pico-8 play session: mixed d-pad (fixed 12-tick cycle), after a click and taps of 🅾, ❎, 🅾+❎, 🅾 in the second before t = 0

[t = 1 s] mixed d-pad (1.2s cycle ×~1): → ← ↑ ↓ + 🅾/❎ taps, ~1s
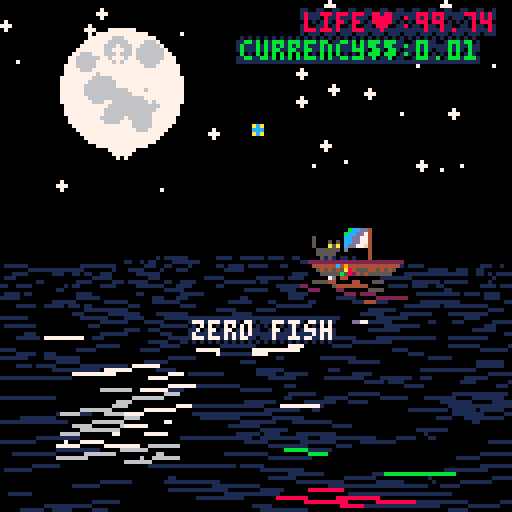
[t = 2 s] mixed d-pad (1.2s cycle ×~1): → ← ↑ ↓ + 🅾/❎ taps, ~2s
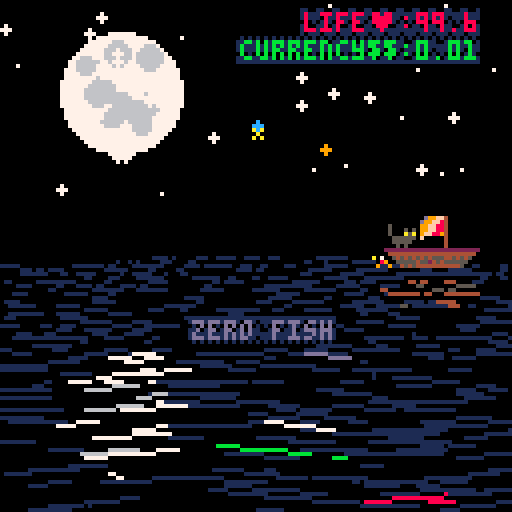
[t = 4 s] mixed d-pad (1.2s cycle ×~3): → ← ↑ ↓ + 🅾/❎ taps, ~4s
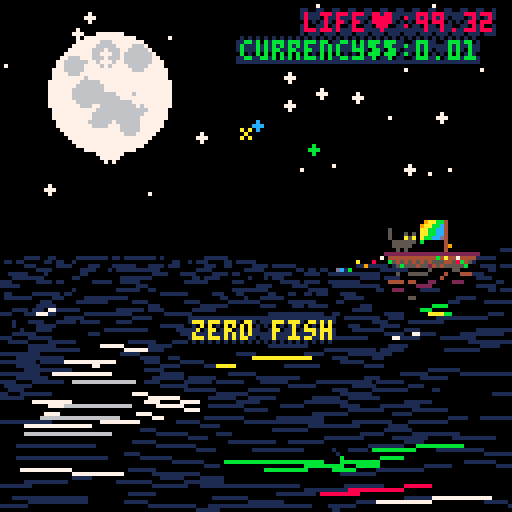
[t = 6 s] mixed d-pad (1.2s cycle ×~5): → ← ↑ ↓ + 🅾/❎ taps, ~6s
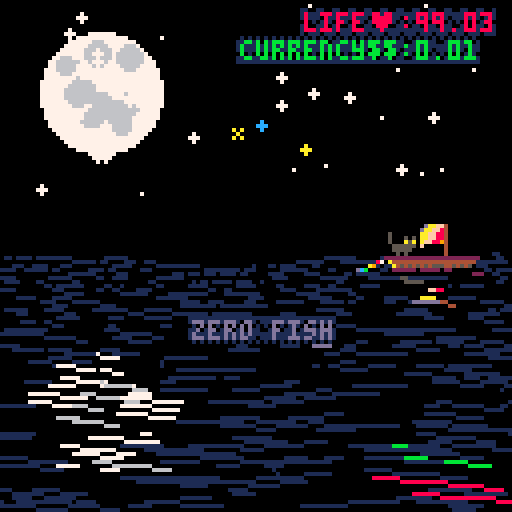
[t = 8 s] mixed d-pad (1.2s cycle ×~6): → ← ↑ ↓ + 🅾/❎ taps, ~8s
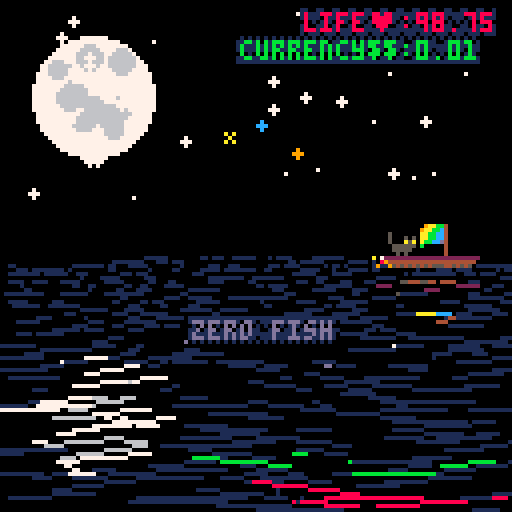

pico-8 cartridge
version 18
__lua__
--disregard life,
--acquire currency

function _salt()
 return stat(85)*rnd(1)
end
salt=_salt()
--player and view objs
function resetp()
 for x=16,23 do
  for y=8,15 do
   sset(x,y,0)
  end
 end
 rocks={8,9,11}
	p={x=10,y=56,dx=0.1,dy=0.1,
	 hp=100,c=0.01,fp=0}
	start=false
end
resetp()
v={x=0,y=0}
bob={x=0,y=0,dx=0,dy=0,z=0}

function drawsky(w)
	cls() fillp() pal()
	local x=30
	if (w) x=30+rnd(69)
	circfill(x,22,15,7)
	for i=0,20 do
	 circfill(x-9+rnd(18),
	  12+rnd(20),rnd(4),6)
	end
	for i=0,38 do
	 circfill(rnd(128),
	  rnd(64),rnd(2),7)
	end
	if p and p.bob then
		for i=1,#rocks do
		 circfill(x-16+i*8,
		  14+i%2*12,1,
		  rocks[i])
		end
	end
	
	
	circfill(48+rnd(64),
	  16+rnd(32),1,14)
	
	line(63,31,65,33,10)
	line(65,31,63,33,10)
	--save sky as sprite
	flip()
	memcpy(0x1000,0x6000,64*128)
end
drawsky()

function _draw()
 local st = sin(t())
 --kitty tail
 for i=0,3 do
 sset(i,10,0)
 end
 sset(flr(1.5+1.5*st),10,5)
 --kitty blink
 local bl=st>0.98 and 5 or 10
 sset(5,12,bl)
 sset(7,12,bl)
 
 --rainbowflag
 for i=9,14 do
  for k=8,14 do
   local c=0
   local w=sin(i/10+t())
   if k>8+w and
    k<13+w then
    c=8+(k/3+i/2+t()*10)%8
   end
   sset(i,k,c)
  end
 end
 
 
 pal()
	palt(0,false)
 if p.free and wrp==0 then
  warp()
 end
	if wrp>0 then
	 for i=0,16 do
	 	pal(i,(i+wrp)%16)
	 end
	 rectfill(0,0,127,127,wrp%8)
	 wrp=wrp-1
	else
		cls(0)
		sspr(v.x/65,v.y/65+64,128,64)
	end
	
 ghost=nil
 ship=nil
	sl=newsprl()
	for ix=-1,0 do
	 for iy=-1,0 do
		 local x=pget(ix+64+v.x/256,iy+32+v.y/256)
   if x==7 or x==14 or x==10 
    or x==8 or x==9 or x==11 then
		  ghost={xx=x,
		   x=0,
		   y=0,w=8,
		   h=6,
		   dx=128-(v.x%256)/2,
			  dy=128-(v.y%128)/2,
			  dw=8,dh=6}
			 
			 if ghost.xx==14 then
			  --big ghost
			 	ghost.x=8
			 elseif ghost.xx==10 then
			  --fish ghost
			  ghost.x=24
			 elseif ghost.xx==8 
			  or ghost.xx==9
			  or ghost.xx==11 then
			  --moonrocks
			  ghost.x=120
			  ghost.dw=0
			 end
			 
			 sl:adds(ghost)
			 break
		 end
		end
		if (ghost) break
	end
 ship={
	 x=0,y=8,w=24,
	 h=13,
	 dx=p.x,
		dy=p.y,
		dw=24,dh=13,
		f=p.dx<0}
	if(p.hp==0)ship.dh=msgs.t/120
	sl:adds(ship)
	
	if not ghost and wrp<1
	 and msgs.t==0
	 and pget(100,1)>0 then
	 dollar={
	  x=16,y=0,w=8,h=7,
   dx=128-(v.x%256)/2,
	  dy=128-(v.y%128)/2,
			dw=8,dh=7}
		sl:adds(dollar)
	else
	 dollar=nil
	end
	
 uis={}
 if start and p.hp>0 and not p.free then
	 ui({s='life♥:'.. flr(p.hp*100)/100 ..' ',
	 x=76,y=3,c=8})
	 ui({s='currency$$:'..p.c,
	 x=60,y=10,c=11})
	 if p.bob then
		 ui({s='fishˇ:'..p.fp.. ' ',
		 x=76,y=17,c=9})
		end
	 
	 mrox={}
	 mrox[8]='♥'
	 mrox[9]='ˇ'
	 mrox[11]='$$'
		for i=1,#rocks do
		 mrox[rocks[i]]=''
		end
		local s
		 =mrox[8]..mrox[11]..mrox[9]
		if #s>0 then
		 ui({s=s..'  ',
			 x=2,y=2,c=14})
		end
	elseif not start then
		ui({s='disregard life',
	 x=50,y=8,c=8})
		ui({s='acquire currency',
	 x=50,y=15,c=11})
	 ui({s='follow the stars',
	 x=50,y=32,c=9})
	 ui({s='trade with sailors',
	 x=50,y=39,c=9})
	 ui({s='find a way home',
	 x=50,y=46,c=9})
	 ui({s='sail: ⬆️⬇️⬅️➡️    ',
	 x=50,y=60,c=6})
	end
 if p.free then
 	ui({s="you are free",
 		x=38+sin(t()/6.7)*32,
 		y=32+sin(t()/3.1)*32,
 		c=8+(t()*10)%8})
 end
 if start and ghost and near(ghost,ship) then
  --msgs={t=0}
  if ghost.x==0 then
   --normal ghost
	  ui({s='ahoy fair maiden.',
	  x=48,y=32,c=9})
	  ui({s='care to trade?',
	  x=48,y=39,c=9})
	  
	  ui({s='z🅾️:♥+1:$$'..rate()*-1 ..'  ',
	  x=48,y=46,c=8})
	  ui({s='x❎:♥-1:$$'..rate()..'  ',
	  x=48,y=53,c=11})
	 elseif ghost.xx==10 then
	 	ui({s="you buy pole:z🅾️ ",
	  x=40,y=24,c=9})
	  ui({s="go fish:z🅾️ ",
	  x=40,y=30,c=9})
	  ui({s="i buy fish:x❎ ",
	  x=40,y=36,c=9})
	  ui({s="eat fish:x❎ ",
	  x=40,y=42,c=9})
	  
	  if p.bob then
		  ui({s='z🅾️:wisdom:free ',
		  x=40,y=49,c=8})
	  else
		  ui({s='z🅾️:buy pole:$$-2.99 ',
		  x=40,y=49,c=8})
   end
	  ui({s="x❎:sell fish:$$+5 ",
	  x=40,y=56,c=11})
	 elseif ghost.xx==14
	  and not p.free then
	  --big ghost
	 	ui({s='do you ever dream',
	  x=32,y=30,c=7+flr(v.x*v.y)%8})
	  ui({s='of just flying away?',
	  x=32,y=37,c=7+flr(v.x*v.y)%8})
	  
	  ui({s='z🅾️:$$-100:freedom ',
	  x=48,y=46,c=8})
	  ui({s="x❎:♥-1:i'm lost  ",
	  x=48,y=53,c=11})
	 end
  if not greeted then
   greet(rate())
   greeted=true
  end
 else
  greeted=false
 end
 
	
	--bob
	if p.bob then
  dbob()
	end
 
	palt(0,true)
	drawmsg()
 uid(true) --textreflect
 sl:drawr() --spritereflect
 pal(14,7+flr(v.x*v.y)%8)
 rectfill(0,64,128,128,0)
 water()
	palt(0,false)
	sspr(v.x/65,v.y/65+64,128,64)
 
 circfill(64+v.x/256,32+v.y/256,1,12)

	palt(0,true)
	
	
 sl:draws() -- sprites
 
 if p.bob and bob.b and bob.y!=0 then
	 line(
	  ship.f and ship.dx or
	  ship.dx+ship.dw,
	  ship.dy-ship.b,
	  bob.f and dx+8 or dx,
	  bobs.dy-bobs.b,5)
 end
 if p.bob and bob.b
  and bob.y>=bob.z then
	  splash(bob,bobs,true)
	end
	
	
 splash(p,ship)
 uid(false)
end

menuitem(1,'hard mode',function ()
 resetp()
 sfxlp(3,0)
 p.hp=50
end)
menuitem(2,'impossible',function ()
 resetp()
 sfxlp(3,0)
 p.hp=10
end)
-->8
--update
function _update60()
 
 --sound
 if t()%(8+rnd(2))<0.5 then
  wave()
  _theme()
 end
 local pv = abs(p.dx)+abs(p.dy)
 if (rnd(pv)>3) wake(pv)

 if (dead()) return
 --ctrls
 if (p.dx!=0) p.dx=p.dx*.97
 if (p.dy!=0) p.dy=p.dy*.97
	if btn(0) then
	 if p.dx > -2 then
	  p.dx=p.dx-0.1
	 end
	end
	if btn(1) then
	 if p.dx < 2 then
	  p.dx=p.dx+0.1
	 end
	end
	if btn(2) then
	 if p.dy > -2 then
	  p.dy=p.dy-0.1
	 end
	end
	if btn(3) then
	 if p.dy < 3 then
	  p.dy=p.dy+0.1
	 end
	end
	p.x=p.x+p.dx
 p.y=p.y+p.dy
	if p.x > 96 then
  v.x=v.x+p.x-96
	 p.x=96
 elseif p.x < 6 then
  v.x=v.x+p.x-6
  p.x=6
 end
	if p.y > 100 then
  v.y=v.y+(p.y-100)/1.4
  p.y=100
 elseif p.y < 55 and not p.free then
  v.y=v.y+(p.y-55)/1.4
  p.y=55
 end
 --boundaries
	if (v.x<-64*40) v.x=64*40
	if (v.x>64*40) v.x=-64*40
	if (v.y>64*20) v.y=-64*20
	if (v.y<-64*20) v.y=64*20
	
	if not bob.b and 
	 ghost and near(ghost,ship) then
  if btnp(4) then --z♥
   if ghost.x==0 then
    p.c=p.c-rate()
    if not broke() then
     p.hp=p.hp+1
			 	msgs={s='-'..rate()..'$$ for +♥ ',
				 		x=32}
    end
    warp()
   elseif ghost.xx==10 
    and not p.bob then
     p.c=p.c-2.99
     if not broke() then
      getpole()
				 	msgs={s='got fishing pole! z🅾️ ',
					 		x=20}
     end
   elseif ghost.xx==10 then
    wise()
   elseif ghost.xx==14 then
    p.c=p.c-100
    if not broke() then
     p.free=true
     happy()
    end
   end
	 elseif btnp(5) then --x$$
	  if ghost.x==0 then
	  	p.c=p.c+rate()
	  	if not broke() then
	  	 p.hp=p.hp-1
	  	 
	    msgs={s=rate()..'$$ for -♥ ',
					 		x=32}
				 warp()
				end
	  elseif ghost.xx==10 then --fish ghost
	   if not zerofish() then
	    p.c=p.c+5
	    p.fp=p.fp-1
	    msgs={s='sold fish +5$$',
					 		x=32}
	   end
	  elseif ghost.xx==14 then --big ghost
	   p.hp=p.hp-1
	   lost()
	   warp()
	  end
	 end
 elseif btnp(4)
  and not bob.b
  and msgs.t<150 then
  wake(7)
  fish()
 elseif btnp(5) then
  if not zerofish() then
	  p.fp=p.fp-1
	  p.hp=p.hp+5
   msgs={s='ate fish +5♥ ',
			 		x=32}
			greet()
		end
 end
 
 if bob.b then
	 if bob.y < bob.z then
	 	bob.x=bob.x+bob.dx
	  if bob.x>120 then
	   bob.x=120
	   bob.dx=0
	  end
	  if bob.x<1 then
	   bob.x=1
	   bob.dx=0
	  end
	  
	  bob.y=bob.y+bob.dy
	  bob.dy=bob.dy+0.2
	 elseif bob.dy!=0 then
	  bob.dx=0
	  bob.dy=-bob.dy/1.37
	  wake(13)
	 elseif _salt()<0.169 or
	  (msgs.t and msgs.t<10 and msgs.t>0) then
	  if bob.n then
	   nofish()
	  else
	   nibfish()
	  end
	 end
	 
	 if bob.dy>=0 and
	   btn() > 0 then
   bob.b=false
   if btn(4) then
    reelfish()
   else
    nofish()
   end
  end
 end
 
 if dollar and near(dollar,ship) then
  warp()
  p.c=p.c+1
 	msgs={s='found currency$$!',
	 		x=24,y=48}
 end

 if start then p.hp=p.hp-0.00237

	if #rocks==0 then
	 p.hp=999
	 p.c=999
	end

 elseif btnp()>0 then
  start=true
  theme()
 end
end
-->8
--sounders
sfx_addr = 0x3200
sfx_len = 68
function write_note(i,n,w,e,v,p)
 n1=(w%0b100)*0b1000000+p
 n2=w/0b100+
    v*0b10+
    e*0b10000	
    //+c*0b10000000
 poke(n*2+sfx_addr+i*sfx_len,n1)
 poke(n*2+1+sfx_addr+i*sfx_len,n2)
 
end

function sfxspd(i,s)
 poke(65+sfx_addr+i*sfx_len,s)
end

function sfxlp(i,l)
 poke(66+sfx_addr+i*sfx_len,0)
 poke(67+sfx_addr+i*sfx_len,l)
end

function wave()
 local p=flr(rnd(64))
 write_note(0,0,6,4,1+flr(rnd(1)),p)
 write_note(0,1,6,5,1+flr(rnd(1)),p)
 
 sfxspd(0,192+flr(rnd(64)))
 sfxlp(0,3)
 sfx(0)
end

function wake(v)
 local p=(8+flr(rnd(v*8)))%32
 write_note(1,0,6,4,1+flr(rnd(2)),p)
 
 sfxspd(1,8+flr(rnd(16)))
 sfx(1)
end

--1,5,8,11,13,
notes={8,21,25,28,31,33,38,41}
function song(s)
 srand(s)
 for i=0,9 do
 local p=notes[1+flr(rnd(#notes))]
 	write_note(2,i,7,4,flr(rnd(8)),p)
 end
 
 sfxspd(2,32)
 sfx(2)
end

function greet(s)
 srand(s)
 for i=0,9 do
 local p=notes[1+flr(rnd(#notes))]
 	write_note(2,i,7,4,1+flr(rnd(7)),p)
 end
 
 sfxspd(2,8)
 sfx(2)
end

function bad()
 for i=0,2 do
  write_note(3,i,5,5,7,24-i)
 end
 sfxspd(3,24)
 sfx(-1,1)
 sfx(3)
end

function sad()
 for i=0,4 do
  write_note(3,i,3,4,7-i,20-i*3)
 end
 sfxspd(3,200)
 sfx(-1,0)
 sfx(-1,1)
 sfx(3)
end

function happy()
 for i=0,32 do
  write_note(3,i,3,5,1+flr(rnd(7)),
   6+notes[1+flr(rnd(#notes))])
 end
 
 sfxspd(3,16)
 sfxlp(3,33)
 sfx(-1,0)
 sfx(-1,1)
 sfx(3)
end

function theme()
 srand(salt)
 for i=0,32 do
  write_note(4,i,flr(rnd(5)),
  (4+flr(rnd(2))),
  flr(rnd(1.9)),
   6+notes[1+flr(rnd(#notes))])
 end
 
 sfxspd(4,20)
 sfxlp(4,30)
 sfx(4)
end
function _theme()
 sfxspd(4,1+flr(rnd(250)))
end
-->8
--helpers
wrp=0
function warp()
 salt=_salt()
	song(salt)
--	v.x=rnd(128*32)-64*32
--	v.y=rnd(128*16)-64*16
	p.dx=rnd(8)-4
	p.dy=rnd(8)-4
	wrp=16
 drawsky(true)
end

function getpole()
 p.bob=true
 for x=16,23 do
  for y=8,15 do
   sset(x,y,sget(x,y+16))
  end
 end
 warp()
end
function fish()
 if (not p.bob) return
 bob.f=ship.f
 bob.b=true
 bob.x=ship.dx+
	  (ship.f and -8 or ship.dw)

	bob.y=ship.dy
	bob.z=ship.dy+ship.dh
 bob.dx=ship.f and -1.4 or 1.4
 bob.dy=-3.3
end
function reelfish()
 bob.x+=0.5*(bob.f and 1 or -1)
 
 if bob.f and bobs.dx+bobs.dw>=
    ship.dx or
    not bob.f and bobs.dx<=
    ship.dx+ship.dw then
	 
	 if bob.n 
	  and not moonrock() then
		 msgs={s='caught a fish!ˇ ',
		 	x=24,t=60*3}
		 p.fp=p.fp+1
	  song(rate())
	 else
	  salt=_salt()
		end
  bob.b=false
  bob.n=false
	else
  bob.b=true
 end
end

mrt='got moonrock of '
function moonrock()
 local s=nil
 if (not ghost) return false
 
 if ghost.xx==8 then
    s=mrt..'life!♥ '
 elseif ghost.xx==9 then
    s=mrt..'fish!ˇ '
 elseif ghost.xx==11 then
    s=mrt..'currency!$$'
	end
	if s then
	 msgs={s=s,x=8,t=60*4}
  del(rocks,ghost.xx)
  warp()
	 return true
	end
 return false
end
function nibfish()
		  bob.n=true
		  msgs={s='reel it in! z🅾️ ',
		 		x=24,t=60*4}
	   greet(rate())
end
function nofish()
  if bob.n then
		  	msgs={s='it got away',
		 			x=24,t=60*3}
		   bob.n=false
		   bad()
		end
		   bob.b=false
end
function zerofish()
 if p.fp<=0 then
   msgs={s='zero fish',
			 		x=48}
			bad()
			return true
	else
	 return false
	end
end

function rate()
 return min(9.99, abs
  (flr((v.y/v.x)*100)/100))
end
function near(a,b)
 return
  abs((a.dx+a.dw)-(b.dx+b.dw))<16
  and
  abs((a.dy+a.dh)-(b.dy+b.dh))<16
end

-->8
--drawers
msgs={t=0}
function messege(m)
 msgs=m
end

function drawmsg()
 local m=msgs
 if (not m.y) m.y=80
 if (not m.t) m.t=60
 if m.t>0 then
  m.c=7+(m.t/3.3)%8
  ui(m)
		m.t=m.t-1
	end
end
wisdom={
 'lost:grieving:attachment',
 'found:happy:care free',
 'blinky star:★😐★:go home   ',
 'blue star:you:cat boat',
 'yellow star:me:buy fish',
 'white star:sailors:buy life',
 'moon:sailors:fish for rocks',
 'get rocks:immortal:infinite',
 'go fish:on colors:moon rocks',
 '3 moonrocks:♥ˇ$$:3 colors  ',
 'home:heart:i heart fish',
 'cat:love fish:home',
 'cat:no fish:lost',
 'love:here:home everywhere',
 'hear song:no sailor:moonrock'
}
function wise()
 msgs={s=wisdom[1+flr(rnd(#wisdom))],
		 		x=8,t=100}
end
function lost()
 sad()
 msgs={s="★blue star is you★  ",
 	x=24,t=100}
end

function dead()
 if p.hp <= 0 then
  p.hp=0
  sad()
  p.bob=false
 	msgs={s='you are dead!',
 		x=32,t=60*20}
  return true
 else
  return false
 end
end

function broke()
 if p.c<0 then
  bad()
  p.c=0
 	msgs=
 	 {s='you must acquire more currency!',
 	x=3,t=60*2}
  return true
 else
  return false
 end
end

uis=nil
function ui(u)
 add(uis,u)
end
function uid(r)
 fillp(0x8560)
 foreach(uis,function(u)
	 local y=u.y
  if (r and y>64) y=116-y
  rectfill(u.x-1,y-1,
   u.x-1+#u.s*4,y+5,1)
  ?u.s,u.x,y,u.c
 end)
end

function dbob()
		if bob.b then
		 dx=bob.x
		 dy=bob.y
	 else
	  dx=ship.dx+
		  (ship.f and -8 or ship.dw)
		 dy=ship.dy
		if bob.x!=0 and abs(bob.x-dx)>4 then
	  bob.x=flr((bob.x+dx)/2)
	  dx=bob.x
	 else bob.x=0
	 end
	 
	 
	 if bob.y!=0 and abs(bob.y-dy)>4 then
	  bob.y=flr((bob.y+dy)/2)
	  dy=bob.y
	 else bob.y=0
	 end
		
		end
		
		
		local bh=bob.b and bob.y>=bob.z
		 and 4 or 8
		bobs={
		 x=24,y=8,w=8,
		 h=bh,
		 dx=dx,
			dy=dy,
			dw=8,dh=bh,
			f=ship.f}
		if bob.b then
		 bobs.f=bob.f
		end
		if bob.n then
		 bobs.dy+=1.5*sin(t()*5)
		 bob.dx-=2+2*sin(t()*3)
		 bobs.h-=2+2*sin(t()*4)
		end
		sl:adds(bobs)
end


function newsprl()
 return {
  f=nil,
  adds=addspr,
  draws=drawsprl,
  drawr=drawreflect
 }
end
function addspr(self,s)
 if not self.f then
  self.f=s
  return
 end
 local c=self.f
 local l=nil
 while c do
	 if c.dy+c.dh > s.dy+s.dh then
	  if (self.f==c) self.f=s
	  if (l) l.next=s
   s.next=c
   return
  end
	 if not c.next then
	  c.next=s
	  return
	 end
	 l=c
  c=c.next
 end
end

function drawsprl(self,r)
 local c=self.f
 local b
 local yy
 while c do
  b=sin((v.x-c.dy)/99+t()/3.3)*2
  c.b=b
	 if r and c.dy>54 then
	  yy=129-c.dh*2-c.dy-b
	 else
	  yy=c.dy-b
	 end
  sspr(c.x,c.y,c.w,
   c.h+b,
   c.dx,
   yy,
   c.dw,
   c.dh+b,c.f)
  c=c.next
 end
end

function drawreflect(self)
 self:draws(true)
end

function splash(p,s,r)
 local v=abs(p.dx) + abs(p.dy)
 if v > 0.3 then
	 v=min(2.5,v)
	 local f=s.f
	 if r then
	   v=1/v
	   f=not f
	 end
  for i=0,v*6,.9 do
   pset(
    s.dx+(f and s.dw-v or v)
    +15*(f and -1 or 1)*v/2
     *cos((i/44+t())%0.4),
    min(p.dy+1,2)*rnd(1+i/3)
     *(sin(i/11+t())-1)
     +sin(i/8)
    +s.dy+s.dh-1,
    7+(i+s.dy)%8)
  end
 end
end

function water()
 local x,y,w,z,c
 local s=127
 local q=39
 local tt=t()*30+v.x-v.y
 local of=104
 local ra=100
 local sc=1.61
 srand(salt)
 fillp()
	for y=0,q do
		z=q/(y+1)
		for i=0,z*8 do
	
			x=2+(rnd(s)-2*v.x/z)%s-1
			w=sin((v.y/30)+rnd()+t()/2)*14/z
			if w>0.1 then
			 line(x-w,2.2*sin((y/2+tt+x-w)/ra)+of-q+y*sc,
			  x+w,2.2*sin((y/3+tt+x+w)/ra)+of-q+y*sc,
			  max(1,pget(x,sc*q-y*sc)))
		 end
		end
	end
end
__gfx__
00000000e00ee00e00000000000ee000000000000000000000000000000000000000000000000000000000000000000000000000000000000000000000000000
000ee00000eeee0000003333e0eeee0e000000000000000000000000000000000000000000000000000000000000000000000000000000000000000000000000
00eeee000e0ee0e03333bbb30eeeeee0000000000000000000000000000000000000000000000000000000000000000000000000000000000000000000000000
0007f000eee00eee3bbb33b30ee7fee0000000000000000000000000000000000000000000000000000000000000000000000000000000000000000000000000
000ff000eeeeeeee3b33bbb300effe00000000000000000000000000000000000000000000000000000000000000000000000000000000000000000000000000
00f44f000eeeeee03bbb333300f44f00000000000000000000000000000000000000000000000000000000000000000000000000000000000000000000000000
0004400000eeee003333000000044000000000000000000000000000000000000000000000000000000000000000000000000000000000000000000000000000
00044000e00ee00e0000000000044000000000000000000000000000000000000000000000000000000000000000000000000000000000000000000000000000
00000000000000040000000028200000000000000000000000000000000000000000000000000000000000000000000000000000000000000000000000000000
00000000000000040000000088800000000000000000000000000000000000000000000000000000000000000000000000000000000000000000000000000000
00500000000000040000000028200000000000000000000000000000000000000000000000000000000000000000000000000000000000000000000000000000
05000505000000040000000000600000000000000000000000000000000000000000000000000000000000000000000000000000000000000000000000000000
05000a5a000000040000000000606000000000000000000000000000000000000000000000000000000000000000000000000000000000000000000000000000
00555555000000040000000000060000000000000000000000000000000000000000000000000000000000000000000000000000000000000000000000000000
00555550000000040000000000000000000000000000000000000000000000000000000000000000000000000000000000000000000000000000000000000000
00050500000000040000000000000000000000000000000000000000000000000000000000000000000000000000000000000000000000000000000000000000
22222222222222222222222200000000000000000000000000000000000000000000000000000000000000000000000000000000000000000000000000000000
04444444444444444444444000000000000000000000000000000000000000000000000000000000000000000000000000000000000000000000000000000000
00545454545455544545450000000000000000000000000000000000000000000000000000000000000000000000000000000000000000000000000000000000
00055555455245455555500000000000000000000000000000000000000000000000000000000000000000000000000000000000000000000000000000000000
00004545444444444445000000000000000000000000000000000000000000000000000000000000000000000000000000000000000000000000000000000000
00000222222222222250000000000000000000000000000000000000000000000000000000000000000000000000000000000000000000000000000000000000
00002200000000000000000000000000000000000000000000000000000000000000000000000000000000000000000000000000000000000000000000000000
00000000000000000000000000000000000000000000000000000000000000000000000000000000000000000000000000000000000000000000000000000000
00000000000000000000004400000000000000000000000000000000000000000000000000000000000000000000000000000000000000000000000000000000
00000000000000000000440500000000000000000000000000000000000000000000000000000000000000000000000000000000000000000000000000000000
00000000000000000004055000000000000000000000000000000000000000000000000000000000000000000000000000000000000000000000000000000000
00000000000000000040500000000000000000000000000000000000000000000000000000000000000000000000000000000000000000000000000000000000
00000000000000000040500000000000000000000000000000000000000000000000000000000000000000000000000000000000000000000000000000000000
00000000000000000405000000000000000000000000000000000000000000000000000000000000000000000000000000000000000000000000000000000000
00000000000000000450000000000000000000000000000000000000000000000000000000000000000000000000000000000000000000000000000000000000
00000000000000000490000000000000000000000000000000000000000000000000000000000000000000000000000000000000000000000000000000000000
00000000000000000000000000000000000000000000000000000000000000000000000000000000000000000000000000000000000000000000000000000000
00000000000000000000000000000000000000000000000000000000000000000000000000000000000000000000000000000000000000000000000000000000
00000000000000000000000000000000000000000000000000000000000000000000000000000000000000000000000000000000000000000000000000000000
00000000000000000000000000000000000000000000000000000000000000000000000000000000000000000000000000000000000000000000000000000000
00000000000000000000000000000000000000000000000000000000000000000000000000000000000000000000000000000000000000000000000000000000
00000000000000000000000000000000000000000000000000000000000000000000000000000000000000000000000000000000000000000000000000000000
00000000000000000000000000000000000000000000000000000000000000000000000000000000000000000000000000000000000000000000000000000000
00000000000000000000000000000000000000000000000000000000000000000000000000000000000000000000000000000000000000000000000000000000
00000000000000000000000000000000000000000000000000000000000000000000000000000000000000000000000000000000000000000000000000000000
00000000000000000000000000000000000000000000000000000000000000000000000000000000000000000000000000000000000000000000000000000000
00000000000000000000000000000000000000000000000000000000000000000000000000000000000000000000000000000000000000000000000000000000
00000000000000000000000000000000000000000000000000000000000000000000000000000000000000000000000000000000000000000000000000000000
00000000000000000000000000000000000000000000000000000000000000000000000000000000000000000000000000000000000000000000000000000000
00000000000000000000000000000000000000000000000000000000000000000000000000000000000000000000000000000000000000000000000000000000
00000000000000000000000000000000000000000000000000000000000000000000000000000000000000000000000000000000000000000000000000000000
00000000000000000000000000000000000000000000000000000000000000000000000000000000000000000000000000000000000000000000000000000000
00000000000000000000000000000000000000000000000000000000000000000000000000000000000000000000000000000000000000000000000000000000
00000000000000000000000000000000000000000000000000000000000000000000000000000000000000000000000000000000000000000000000000000000
00000000000000000000000000000000000000000000000000000000000000000000000000000000000000000000000000000000000000000000000000000000
00000000000000000000000000000000000000000000000000000000000000000000000000000000000000000000000000000000000000000000000000000000
00000000000000000000000000000000000000000000000000000000000000000000000000000000000000000000000000000000000000000000000000000000
00000000000000000000000000000000000000000000000000000000000000000000000000000000000000000000000000000000000000000000000000000000
00000000000000000000000000000000000000000000000000000000000000000000000000000000000000000000000000000000000000000000000000000000
00000000000000000000000000000000000000000000000000000000000000000000000000000000000000000000000000000000000000000000000000000000
00000000000000000000000000000000000000000000000000000000000000000000000000000000000000000000000000000000000000000000000000000000
00000000000000000000000000000000000000000000000000000000000000000000000000000000000000000000000000000000000000000000000000000000
00000000000000000000000000000000000000000000000000000000000000000000000000000000000000000000000000000000000000000000000000000000
00000000000000000000000000000000000000000000000000000000000000000000000000000000000000000000000000000000000000000000000000000000
00000000000000000000000000000000000000000000000000000000000000000000000000000000000000000000000000000000000000000000000000000000
00000000000000000000000000000000000000000000000000000000000000000000000000000000000000000000000000000000000000000000000000000000
00000000000000000000000000000000000000000000000000000000000000000000000000000000000000000000000000000000000000000000000000000000
00000000000000000000000000000000000000000000000000000000000000000000000000000000000000000000000000000000000000000000000000000000
00000000000000000000000000000000000000000000000000000000000000000000000000000000000000000000000000000000000000000000000000000000
00000000000000000000000000000000000000000000000000000000000000000000000000000000000000000000000000000000000000000000000000000000
00000000000000000000000000000000000000000000000000000000000000000000000000000000000000000000000000000000000000000000000000000000
00000000000000000000000000000000000000000000000000000000000000000000000000000000000000000000000000000000000000000000000000000000
00000000000000000000000000000000000000000000000000000000000000000000000000000000000000000000000000000000000000000000000000000000
00000000000000000000000000000000000000000000000000000000000000000000000000000000000000000000000000000000000000000000000000000000
00000000000000000000000000000000000000000000000000000000000000000000000000000000000000000000000000000000000000000000000000000000
00000000000000000000000000000000000000000000000000000000000000000000000000000000000000000000000000000000000000000000000000000000
00000000000000000000000000000000000000000000000000000000000000000000000000000000000000000000000000000000000000000000000000000000
00000000000000000000000000000000000000000000000000000000000000000000000000000000000000000000000000000000000000000000000000000000
00000000000000000000000000000000000000000000000000000000000000000000000000000000000000000000000000000000000000000000000000000000
00000000000000000000000000000000000000000000000000000000000000000000000000000000000000000000000000000000000000000000000000000000
00000000000000000000000000000000000000000000000000000000000000000000000000000000000000000000000000000000000000000000000000000000
00000000000000000000000000000000000000000000000000000000000000000000000000000000000000000000000000000000000000000000000000000000
00000000000000000000000000000000000000000000000000000000000000000000000000000000000000000000000000000000000000000000000000000000
00000000000000000000000000000000000000000000000000000000000000000000000000000000000000000000000000000000000000000000000000000000
00000000000000000000000000000000000000000000000000000000000000000000000000000000000000000000000000000000000000000000000000000000
00000000000000000000000000000000000000000000000000000000000000000000000000000000000000000000000000000000000000000000000000000000
00000000000000000000000000000000000000000000000000000000000000000000000000000000000000000000000000000000000000000000000000000000
00000000000000000000000000000000000000000000000000000000000000000000000000000000000000000000000000000000000000000000000000000000
00000000000000000000000000000000000000000000000000000000000000000000000000000000000000000000000000000000000000000000000000000000
00000000000000000000000000000000000000000000000000000000000000000000000000000000000000000000000000000000000000000000000000000000
00000000000000000000000000000000000000000000000000000000000000000000000000000000000000000000000000000000000000000000000000000000
00000000000000000000000000000000000000000000000000000000000000000000000000000000000000000000000000000000000000000000000000000000
00000000000000000000000000000000000000000000000000000000000000000000000000000000000000000000000000000000000000000000000000000000
00000000000000000000000000000000000000000000000000000000000000000000000000000000000000000000000000000000000000000000000000000000
00000000000000000000000000000000000000000000000000000000000000000000000000000000000000000000000000000000000000000000000000000000
00000000000000000000000000000000000000000000000000000000000000000000000000000000000000000000000000000000000000000000000000000000
00000000000000000000000000000000000000000000000000000000000000000000000000000000000000000000000000000000000000000000000000000000
00000000000000000000000000000000000000000000000000000000000000000000000000000000000000000000000000000000000000000000000000000000
00000000000000000000000000000000000000000000000000000000000000000000000000000000000000000000000000000000000000000000000000000000
00000000000000000000000000000000000000000000000000000000000000000000000000000000000000000000000000000000000000000000000000000000
00000000000000000000000000000000000000000000000000000000000000000000000000000000000000000000000000000000000000000000000000000000
00000000000000000000000000000000000000000000000000000000000000000000000000000000000000000000000000000000000000000000000000000000
00000000000000000000000000000000000000000000000000000000000000000000000000000000000000000000000000000000000000000000000000000000
00000000000000000000000000000000000000000000000000000000000000000000000000000000000000000000000000000000000000000000000000000000
00000000000000000000000000000000000000000000000000000000000000000000000000000000000000000000000000000000000000000000000000000000
00000000000000000000000000000000000000000000000000000000000000000000000000000000000000000000000000000000000000000000000000000000
00000000000000000000000000000000000000000000000000000000000000000000000000000000000000000000000000000000000000000000000000000000
00000000000000000000000000000000000000000000000000000000000000000000000000000000000000000000000000000000000000000000000000000000
00000000000000000000000000000000000000000000000000000000000000000000000000000000000000000000000000000000000000000000000000000000
00000000000000000000000000000000000000000000000000000000000000000000000000000000000000000000000000000000000000000000000000000000
00000000000000000000000000000000000000000000000000000000000000000000000000000000000000000000000000000000000000000000000000000000
00000000000000000000000000000000000000000000000000000000000000000000000000000000000000000000000000000000000000000000000000000000
00000000000000000000000000000000000000000000000000000000000000000000000000000000000000000000000000000000000000000000000000000000
00000000000000000000000000000000000000000000000000000000000000000000000000000000000000000000000000000000000000000000000000000000
00000000000000000000000000000000000000000000000000000000000000000000000000000000000000000000000000000000000000000000000000000000
00000000000000000000000000000000000000000000000000000000000000000000000000000000000000000000000000000000000000000000000000000000
00000000000000000000000000000000000000000000000000000000000000000000000000000000000000000000000000000000000000000000000000000000
00000000000000000000000000000000000000000000000000000000000000000000000000000000000000000000000000000000000000000000000000000000
00000000000000000000000000000000000000000000000000000000000000000000000000000000000000000000000000000000000000000000000000000000
00000000000000000000000000000000000000000000000000000000000000000000000000000000000000000000000000000000000000000000000000000000
00000000000000000000000000000000000000000000000000000000000000000000000000000000000000000000000000000000000000000000000000000000
00000000000000000000000000000000000000000000000000000000000000000000000000000000000000000000000000000000000000000000000000000000
00000000000000000000000000000000000000000000000000000000000000000000000000000000000000000000000000000000000000000000000000000000
00000000000000000000000000000000000000000000000000000000000000000000000000000000000000000000000000000000000000000000000000000000
00000000000000000000000000000000000000000000000000000000000000000000000000000000000000000000000000000000000000000000000000000000
00000000000000000000000000000000000000000000000000000000000000000000000000000000000000000000000000000000000000000000000000000000
00000000000000000000000000000000000000000000000000000000000000000000000000000000000000000000000000000000000000000000000000000000
00000000000000000000000000000000000000000000000000000000000000000000000000000000000000000000000000000000000000000000000000000000
00000000000000000000000000000000000000000000000000000000000000000000000000000000000000000000000000000000000000000000000000000000
00000000000000000000000000000000000000000000000000000000000000000000000000000000000000000000000000000000000000000000000000000000
00000000000000000000000000000000000000000000000000000000000000000000000000000000000000000000000000000000000000000000000000000000
00000000000000000000000000000000000000000000000000000000000000000000000000000000000000000000000000000000000000000000000000000000
__gff__
0000000000000000000000000000000000000000000000000000000000000000000000000000000000000000000000000000000000000000000000000000000000000000000000000000000000000000000000000000000000000000000000000000000000000000000000000000000000000000000000000000000000000000
0000000000000000000000000000000000000000000000000000000000000000000000000000000000000000000000000000000000000000000000000000000000000000000000000000000000000000000000000000000000000000000000000000000000000000000000000000000000000000000000000000000000000000
__map__
0000000000000000000000100018000000000000000000000000000000000000000000000000000000000000000000000000000000000000000000000000000000000000000000000000000000000000000000000000000000000000000000000000000000000000000000000000000000000000000000000000000000000000
0000000000000000000000000000000000000000000000000000000000000000000000000000000000000000000000000000000000000000000000000000000000000000000000000000000000000000000000000000000000000000000000000000000000000000000000000000000000000000000000000000000000000000
0000000000000000000000000000000000000000000000000000000000000000000000000000000000000000000000000000000000000000000000000000000000000000000000000000000000000000000000000000000000000000000000000000000000000000000000000000000000000000000000000000000000000000
0000000000000000000000000000000000000000000000000000000000000000000000000000000000000000000000000000000000000000000000000000000000000000000000000000000000000000000000000000000000000000000000000000000000000000000000000000000000000000000000000000000000000000
0000000000000000000000000000000000000000000000000000000000000000000000000000000000000000000000000000000000000000000000000000000000000000000000000000000000000000000000000000000000000000000000000000000000000000000000000000000000000000000000000000000000000000
0000000000000000000000000000000000000000000000000000000000000000000000000000000000000000000000000000000000000000000000000000000000000000000000000000000000000000000000000000000000000000000000000000000000000000000000000000000000000000000000000000000000000000
0000000000000000000000000000000000000000000000000000000000000000000000000000000000000000000000000000000000000000000000000000000000000000000000000000000000000000000000000000000000000000000000000000000000000000000000000000000000000000000000000000000000000000
0000000000000000000000000000000000000000000000000000000000000000000000000000000000000000000000000000000000000000000000000000000000000000000000000000000000000000000000000000000000000000000000000000000000000000000000000000000000000000000000000000000000000000
0000000000000000000000000000000000000000000000000000000000000000000000000000000000000000000000000000000000000000000000000000000000000000000000000000000000000000000000000000000000000000000000000000000000000000000000000000000000000000000000000000000000000000
0000000000000000000000000000000000000000000000000000000000000000000000000000000000000000000000000000000000000000000000000000000000000000000000000000000000000000000000000000000000000000000000000000000000000000000000000000000000000000000000000000000000000000
0000000000000000000000000000000000000000000000000000000000000000000000000000000000000000000000000000000000000000000000000000000000000000000000000000000000000000000000000000000000000000000000000000000000000000000000000000000000000000000000000000000000000000
0000000000000000000000000000000000000000000000000000000000000000000000000000000000000000000000000000000000000000000000000000000000000000000000000000000000000000000000000000000000000000000000000000000000000000000000000000000000000000000000000000000000000000
0000000000000000000000000000000000000000000000000000000000000000000000000000000000000000000000000000000000000000000000000000000000000000000000000000000000000000000000000000000000000000000000000000000000000000000000000000000000000000000000000000000000000000
0000000000000000000000000000000000000000000000000000000000000000000000000000000000000000000000000000000000000000000000000000000000000000000000000000000000000000000000000000000000000000000000000000000000000000000000000000000000000000000000000000000000000000
0000000000000000000000000000000000000000000000000000000000000000000000000000000000000000000000000000000000000000000000000000000000000000000000000000000000000000000000000000000000000000000000000000000000000000000000000000000000000000000000000000000000000000
0000000000000000000000000000000000000000000000000000000000000000000000000000000000000000000000000000000000000000000000000000000000000000000000000000000000000000000000000000000000000000000000000000000000000000000000000000000000000000000000000000000000000000
0000000000000000000000000000000000000000000000000000000000000000000000000000000000000000000000000000000000000000000000000000000000000000000000000000000000000000000000000000000000000000000000000000000000000000000000000000000000000000000000000000000000000000
0000000000000000000000000000000000000000000000000000000000000000000000000000000000000000000000000000000000000000000000000000000000000000000000000000000000000000000000000000000000000000000000000000000000000000000000000000000000000000000000000000000000000000
0000000000000000000000000000000000000000000000000000000000000000000000000000000000000000000000000000000000000000000000000000000000000000000000000000000000000000000000000000000000000000000000000000000000000000000000000000000000000000000000000000000000000000
0000000000000000000000000000000000000000000000000000000000000000000000000000000000000000000000000000000000000000000000000000000000000000000000000000000000000000000000000000000000000000000000000000000000000000000000000000000000000000000000000000000000000000
0000000000000000000000000000000000000000000000000000000000000000000000000000000000000000000000000000000000000000000000000000000000000000000000000000000000000000000000000000000000000000000000000000000000000000000000000000000000000000000000000000000000000000
0000000000000000000000000000000000000000000000000000000000000000000000000000000000000000000000000000000000000000000000000000000000000000000000000000000000000000000000000000000000000000000000000000000000000000000000000000000000000000000000000000000000000000
0000000000000000000000000000000000000000000000000000000000000000000000000000000000000000000000000000000000000000000000000000000000000000000000000000000000000000000000000000000000000000000000000000000000000000000000000000000000000000000000000000000000000000
0000000000000000000000000000000000000000000000000000000000000000000000000000000000000000000000000000000000000000000000000000000000000000000000000000000000000000000000000000000000000000000000000000000000000000000000000000000000000000000000000000000000000000
0000000000000000000000000000000000000000000000000000000000000000000000000000000000000000000000000000000000000000000000000000000000000000000000000000000000000000000000000000000000000000000000000000000000000000000000000000000000000000000000000000000000000000
0000000000000000000000000000000000000000000000000000000000000000000000000000000000000000000000000000000000000000000000000000000000000000000000000000000000000000000000000000000000000000000000000000000000000000000000000000000000000000000000000000000000000000
0000000000000000000000000000000000000000000000000000000000000000000000000000000000000000000000000000000000000000000000000000000000000000000000000000000000000000000000000000000000000000000000000000000000000000000000000000000000000000000000000000000000000000
0000000000000000000000000000000000000000000000000000000000000000000000000000000000000000000000000000000000000000000000000000000000000000000000000000000000000000000000000000000000000000000000000000000000000000000000000000000000000000000000000000000000000000
0000000000000000000000000000000000000000000000000000000000000000000000000000000000000000000000000000000000000000000000000000000000000000000000000000000000000000000000000000000000000000000000000000000000000000000000000000000000000000000000000000000000000000
0000000000000000000000000000000000000000000000000000000000000000000000000000000000000000000000000000000000000000000000000000000000000000000000000000000000000000000000000000000000000000000000000000000000000000000000000000000000000000000000000000000000000000
0000000000000000000000000000000000000000000000000000000000000000000000000000000000000000000000000000000000000000000000000000000000000000000000000000000000000000000000000000000000000000000000000000000000000000000000000000000000000000000000000000000000000000
0000000000000000000000000000000000000000000000000000000000000000000000000000000000000000000000000000000000000000000000000000000000000000000000000000000000000000000000000000000000000000000000000000000000000000000000000000000000000000000000000000000000000000
